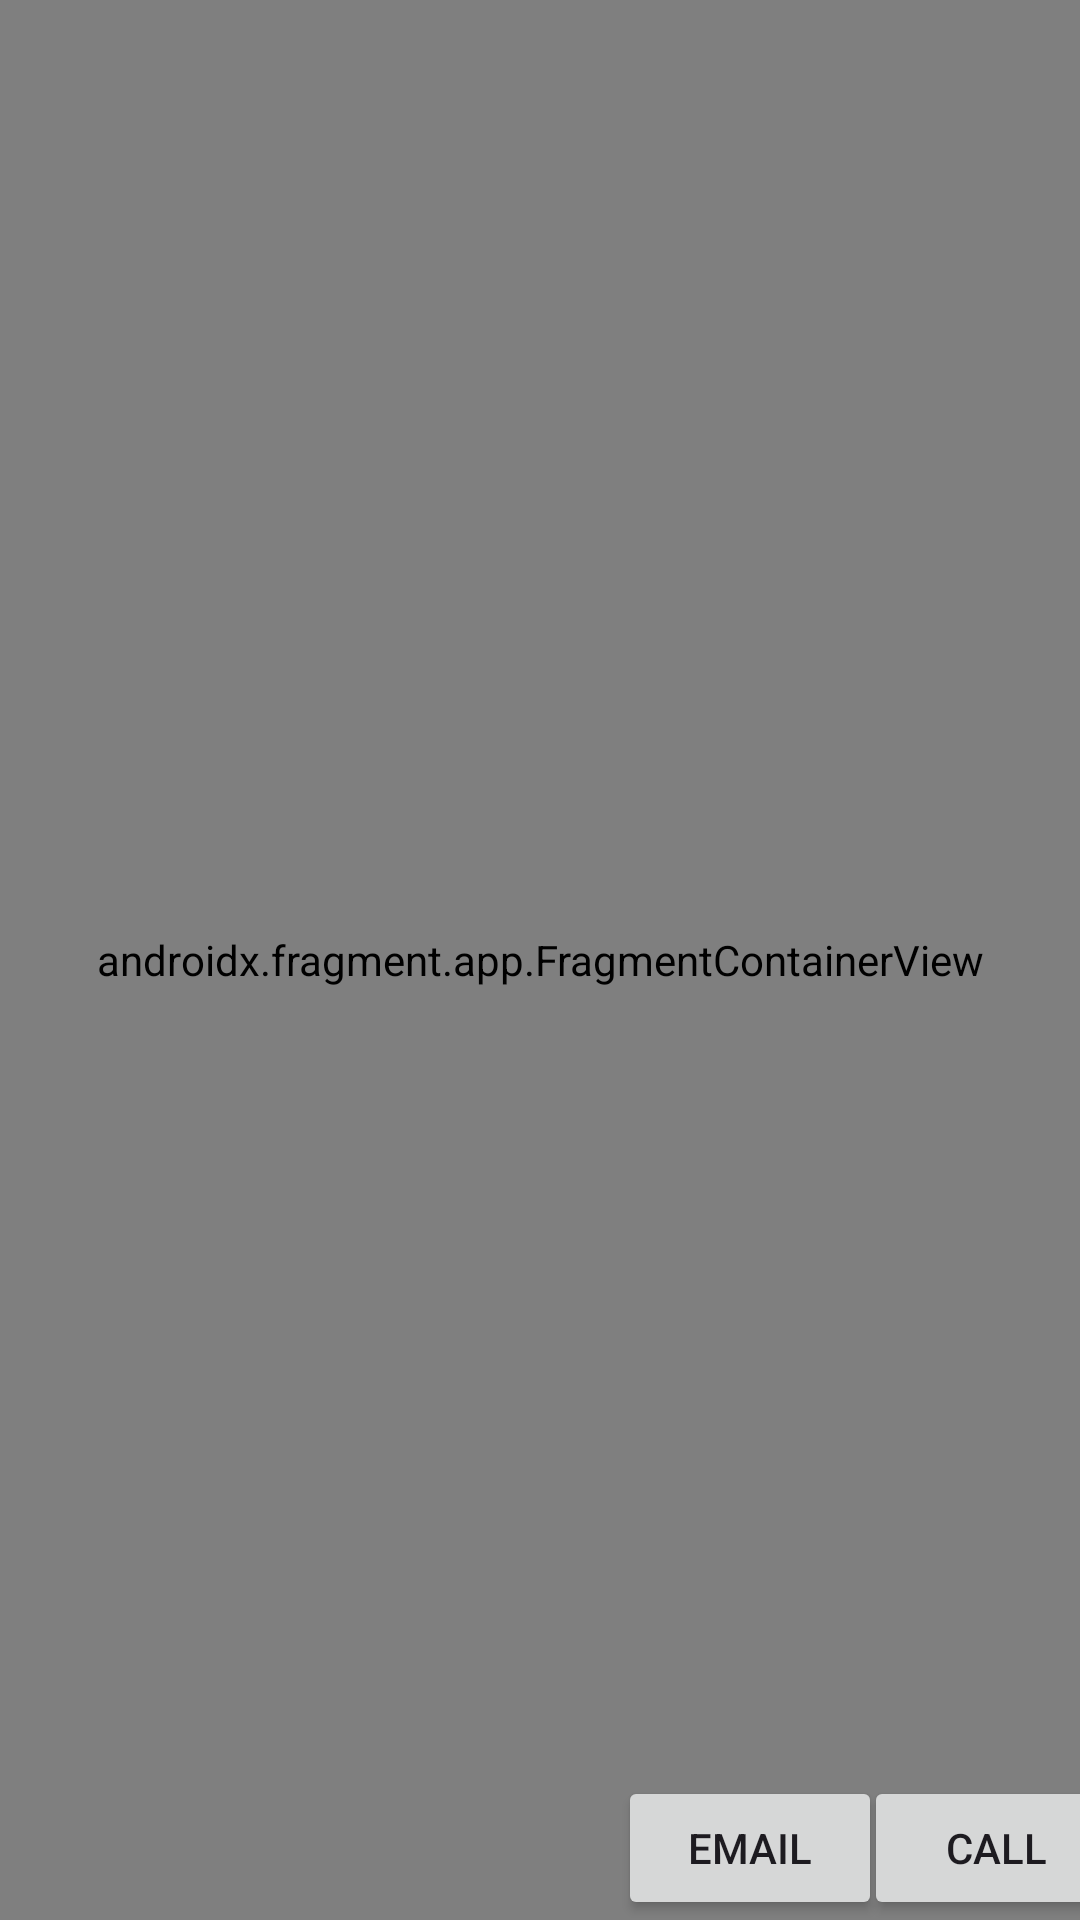

Here is an Android app screen rendered from its layout file. Give the layout XML and the strings, colors and styles it references.
<!-- AndroidManifest.xml: application theme Theme.CardAnimm -->
<!-- res/layout/activity_main.xml -->
<?xml version="1.0" encoding="utf-8"?>
<androidx.constraintlayout.widget.ConstraintLayout xmlns:android="http://schemas.android.com/apk/res/android"
    xmlns:app="http://schemas.android.com/apk/res-auto"
    xmlns:tools="http://schemas.android.com/tools"
    android:layout_width="match_parent"
    android:layout_height="match_parent"
    tools:context=".MainActivity">

    <androidx.fragment.app.FragmentContainerView
        android:id="@+id/container"
        android:name="com.example.cardanimm.FirstFragment"
        android:layout_width="match_parent"
        android:layout_height="match_parent"
        app:layout_constraintBottom_toTopOf="@+id/emailButton"
        app:layout_constraintTop_toTopOf="parent"
        app:layout_constraintVertical_bias="1.0"
        tools:layout_editor_absoluteX="178dp" />

    <Button
        android:id="@+id/emailButton"
        android:layout_width="wrap_content"
        android:layout_height="wrap_content"
        android:text="Email"
        app:layout_constraintBottom_toBottomOf="parent"
        app:layout_constraintEnd_toStartOf="@+id/guideline14"
        app:layout_constraintStart_toStartOf="@+id/guideline16" />

    <Button
        android:id="@+id/phoneButton"
        android:layout_width="wrap_content"
        android:layout_height="wrap_content"
        android:text="Call"
        app:layout_constraintBottom_toBottomOf="parent"
        app:layout_constraintEnd_toEndOf="parent"
        app:layout_constraintStart_toStartOf="@+id/guideline14" />

    <androidx.constraintlayout.widget.Guideline
        android:id="@+id/guideline14"
        android:layout_width="wrap_content"
        android:layout_height="wrap_content"
        android:orientation="vertical"
        app:layout_constraintGuide_begin="304dp" />

    <androidx.constraintlayout.widget.Guideline
        android:id="@+id/guideline16"
        android:layout_width="wrap_content"
        android:layout_height="wrap_content"
        android:orientation="vertical"
        app:layout_constraintGuide_begin="196dp" />
</androidx.constraintlayout.widget.ConstraintLayout>
<!-- resources referenced by this layout -->
<resources>
  <style name="Theme.CardAnimm" parent="Base.Theme.CardAnimm" />
  <style name="Base.Theme.CardAnimm" parent="Theme.Material3.DayNight.NoActionBar">
          
          
      </style>
</resources>
